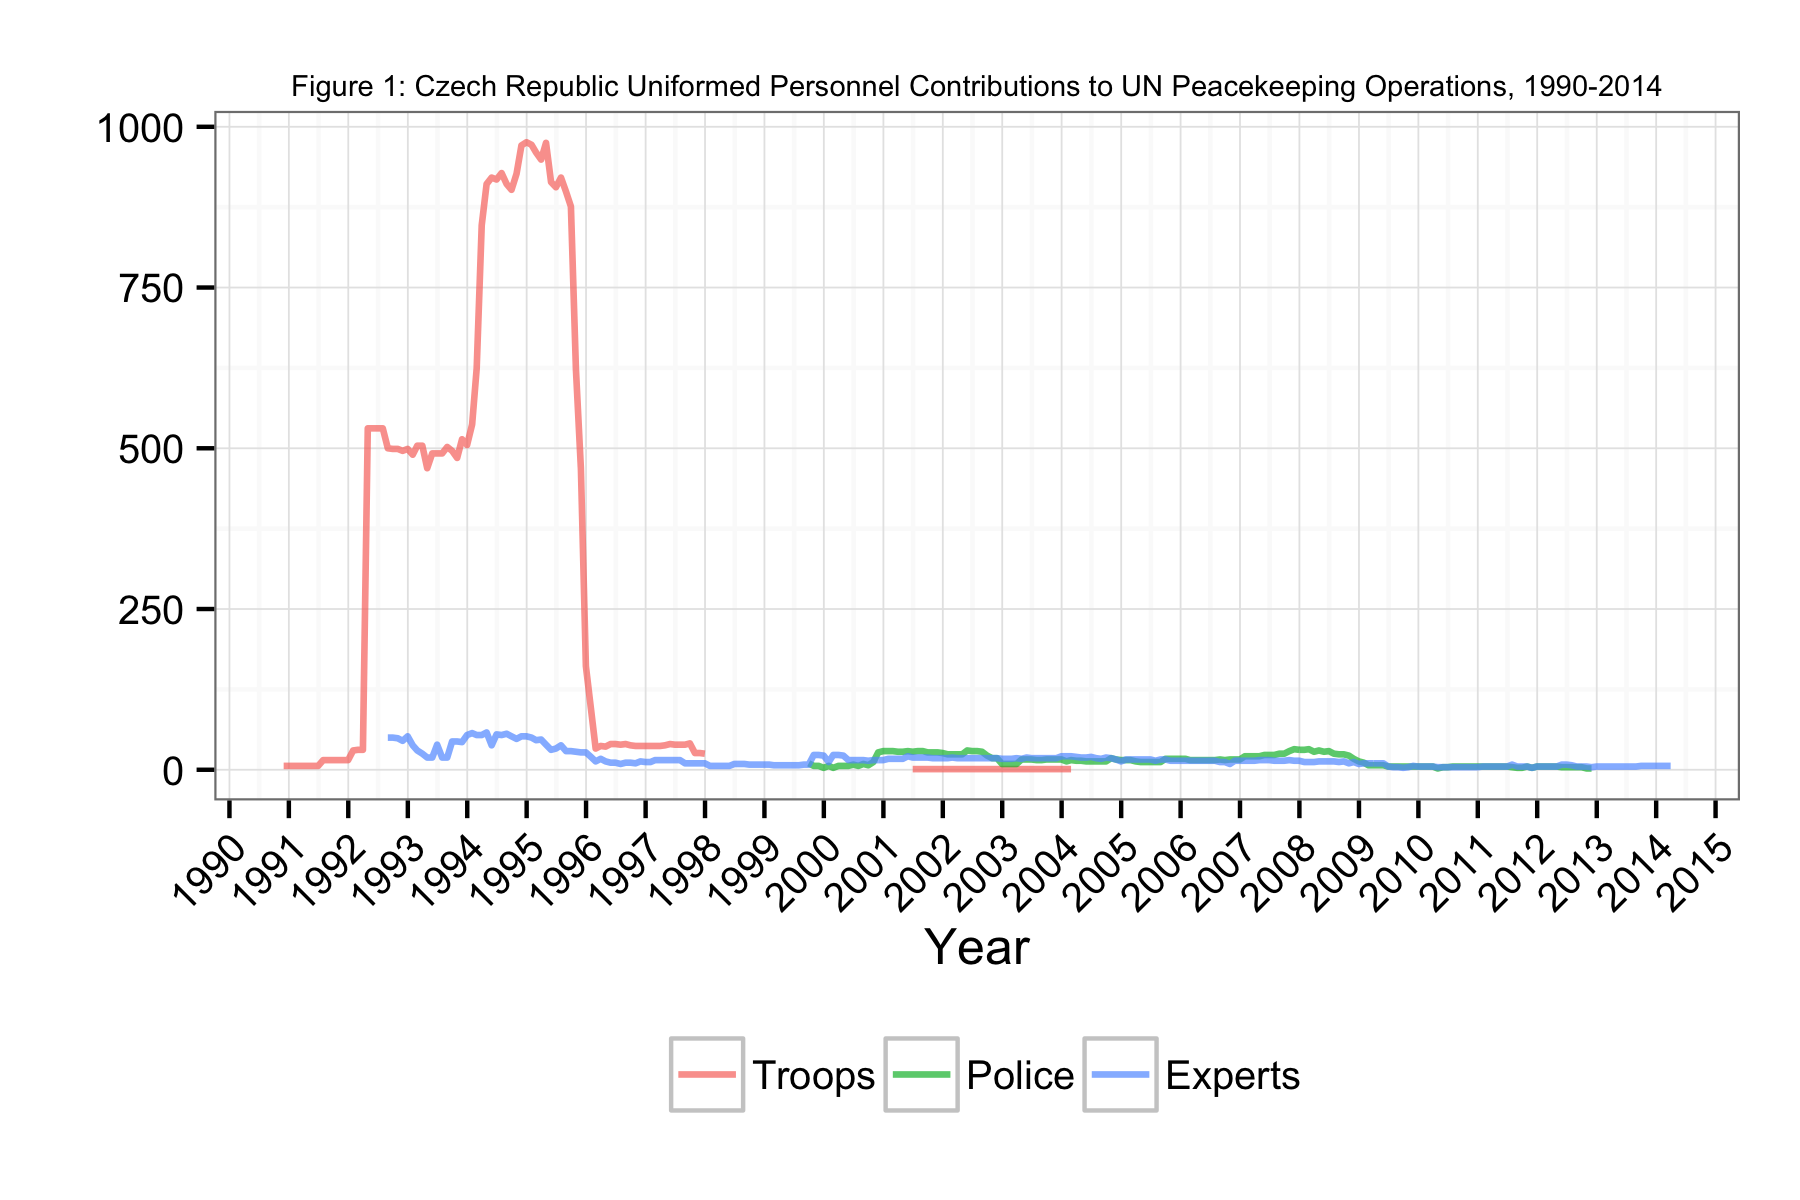

The file beside this chart, header and first rows:
Date, Troops, Police, Experts
1990-11-30, 6, NA, NA
1990-12-31, 6, NA, NA
1991-01-31, 6, NA, NA
1991-02-28, 6, NA, NA
1991-03-31, 6, NA, NA
1991-04-30, 6, NA, NA
1991-05-31, 6, NA, NA
1991-06-30, 6, NA, NA
1991-07-31, 15, NA, NA
1991-08-31, 15, NA, NA
1991-09-30, 15, NA, NA
1991-10-31, 15, NA, NA
1991-11-30, 15, NA, NA
1991-12-31, 15, NA, NA
1992-01-31, 30, NA, NA
1992-02-29, 31, NA, NA
1992-03-31, 31, NA, NA
1992-04-30, 531, NA, NA
1992-05-31, 531, NA, NA
1992-06-30, 531, NA, NA
1992-07-31, 531, NA, NA
1992-08-31, 500, NA, 50
1992-09-30, 499, NA, 50
1992-10-31, 499, NA, 49
1992-11-30, 496, NA, 45
1992-12-31, 499, NA, 52
1993-01-31, 490, NA, 38
1993-02-28, 504, NA, 30
1993-03-31, 504, NA, 25
1993-04-30, 469, NA, 19
1993-05-31, 492, NA, 19
1993-06-30, 492, NA, 39
1993-07-31, 492, NA, 19
1993-08-31, 502, NA, 19
1993-09-30, 496, NA, 44
1993-10-31, 485, NA, 44
1993-11-30, 514, NA, 43
1993-12-31, 505, NA, 54
1994-01-31, 537, NA, 57
1994-02-28, 624, NA, 54
1994-03-31, 847, NA, 54
1994-04-30, 911, NA, 58
1994-05-31, 921, NA, 38
1994-06-30, 918, NA, 55
1994-07-31, 928, NA, 54
1994-08-31, 911, NA, 56
1994-09-30, 902, NA, 52
1994-10-31, 927, NA, 48
1994-11-30, 971, NA, 52
1994-12-31, 976, NA, 52
1995-01-31, 972, NA, 50
1995-02-28, 960, NA, 46
1995-03-31, 949, NA, 47
1995-04-30, 975, NA, 39
1995-05-31, 914, NA, 31
1995-06-30, 906, NA, 33
1995-07-31, 921, NA, 38
1995-08-31, 899, NA, 29
1995-09-30, 876, NA, 29
1995-10-31, 621, NA, 28
... 221 more rows
